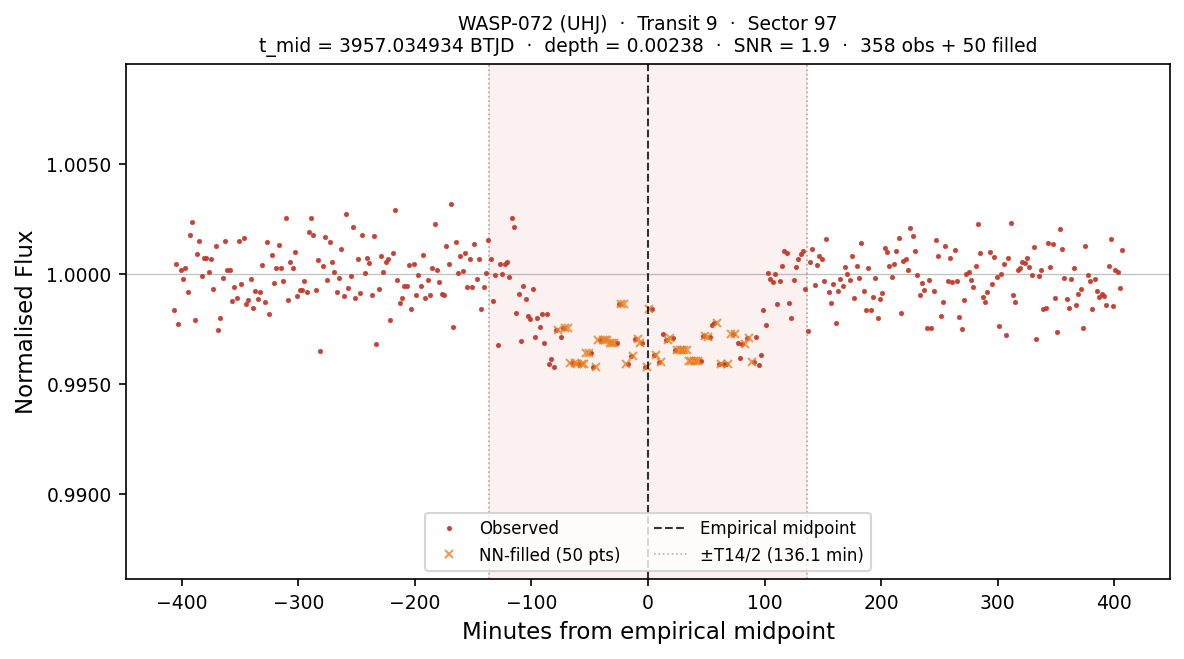

The file beside this chart, header and first rows:
# planet:           WASP-072
# kind:             UHJ
# sector:           97
# transit_num:      9
# t_mid_btjd:       3957.03493407
# T14_days:         0.189043
# T14_hours:        4.5370
# depth_frac:       0.002377
# snr:              1.89
# method:           SCAN+PAR+nudge(SNR=1…
# n_points_total:   408
# n_points_real:    358
# n_points_filled:  50
# interpolated:     1=NN-filled from nea…, 0=observed
# window_lo_btjd:   3956.75137023
# window_hi_btjd:   3957.31849790
time_btjd, time_min_from_mid, flux, interpolated
3957, -406.9, 0.9984, 0
3957, -404.9, 1, 0
3957, -402.9, 0.9977, 0
3957, -400.9, 1, 0
3957, -398.9, 0.9997, 0
3957, -396.9, 1, 0
3957, -394.9, 0.9992, 0
3957, -392.9, 1.002, 0
3957, -390.9, 1.002, 0
3957, -388.9, 0.9979, 0
3957, -386.9, 1.001, 0
3957, -384.9, 1.002, 0
3957, -382.9, 0.9999, 0
3957, -380.9, 1.001, 0
3957, -378.9, 1.001, 0
3957, -376.9, 1, 0
3957, -374.9, 1.001, 0
3957, -372.9, 0.9993, 0
3957, -370.9, 1.001, 0
3957, -368.9, 0.9974, 0
3957, -366.9, 0.998, 0
3957, -364.9, 0.9998, 0
3957, -362.9, 1.001, 0
3957, -360.9, 1, 0
3957, -358.9, 1, 0
3957, -356.9, 0.9987, 0
3957, -354.9, 0.9994, 0
3957, -352.9, 0.9989, 0
3957, -350.9, 1.002, 0
3957, -348.9, 0.9996, 0
3957, -346.9, 1.002, 0
3957, -344.9, 0.9986, 0
3957, -342.9, 0.9988, 0
3957, -340.9, 0.9998, 0
3957, -338.9, 0.9984, 0
3957, -336.9, 0.9992, 0
3957, -334.9, 0.9989, 0
3957, -332.9, 0.9992, 0
3957, -330.9, 1, 0
3957, -328.9, 0.9987, 0
3957, -326.9, 1.001, 0
3957, -324.9, 0.9982, 0
3957, -322.9, 1.001, 0
3957, -320.9, 0.9996, 0
... 364 more rows
